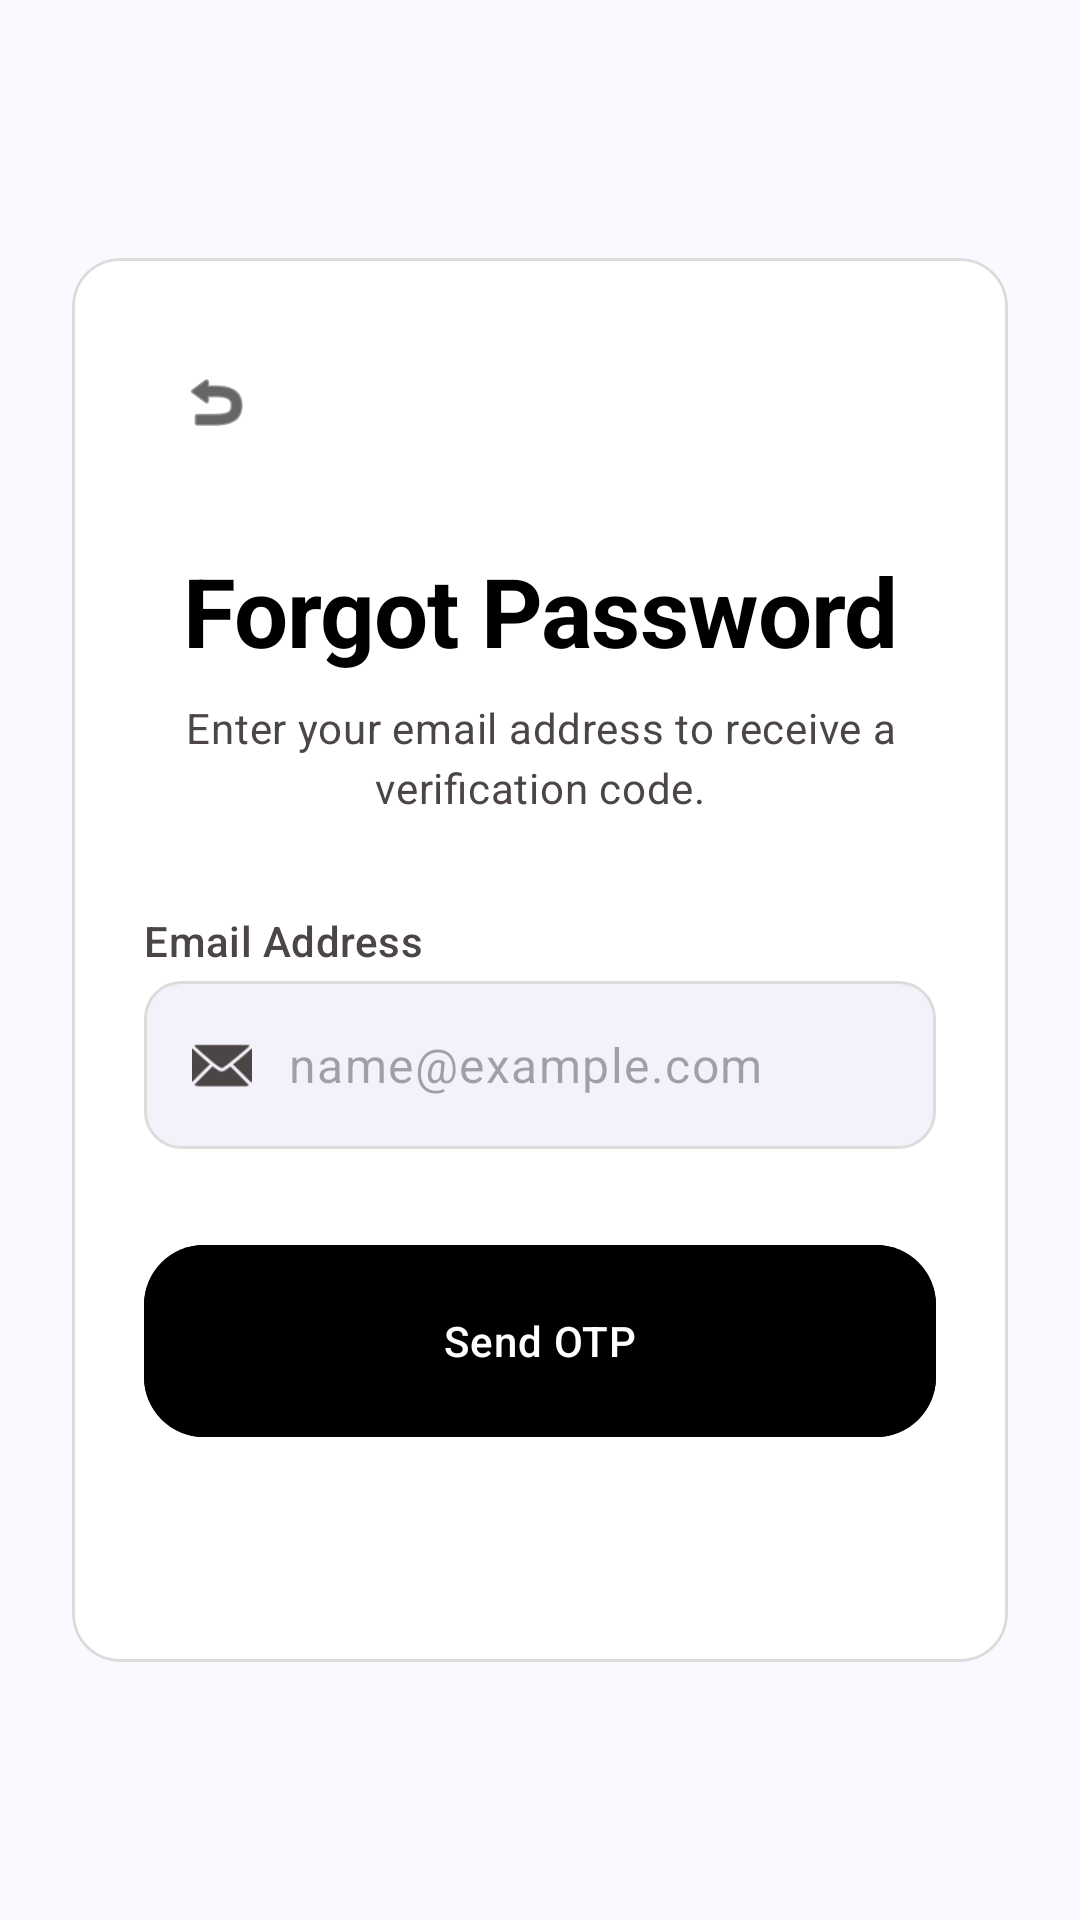

Produce the Android XML layout that renders to this screen, including the resource entries it uses.
<!-- AndroidManifest.xml: application theme Theme.RideX -->
<!-- res/layout/activity_forgot_password.xml -->
<?xml version="1.0" encoding="utf-8"?>
<androidx.constraintlayout.widget.ConstraintLayout xmlns:android="http://schemas.android.com/apk/res/android"
    xmlns:app="http://schemas.android.com/apk/res-auto"
    xmlns:tools="http://schemas.android.com/tools"
    android:id="@+id/main"
    android:layout_width="match_parent"
    android:layout_height="match_parent"
    android:background="@color/background">

    <com.google.android.material.card.MaterialCardView
        android:id="@+id/cardForgot"
        style="@style/Widget.RideX.Card"
        android:layout_width="match_parent"
        android:layout_height="wrap_content"
        android:layout_margin="@dimen/spacing_lg"
        app:layout_constraintBottom_toBottomOf="parent"
        app:layout_constraintTop_toTopOf="parent">

        <androidx.constraintlayout.widget.ConstraintLayout
            android:layout_width="match_parent"
            android:layout_height="wrap_content"
            android:padding="@dimen/spacing_lg">

            <ImageView
                android:id="@+id/btnBack"
                android:layout_width="48dp"
                android:layout_height="48dp"
                android:background="?attr/selectableItemBackgroundBorderless"
                android:padding="12dp"
                android:src="@android:drawable/ic_menu_revert"
                app:layout_constraintStart_toStartOf="parent"
                app:layout_constraintTop_toTopOf="parent"
                android:contentDescription="@null"
                app:tint="@color/black" />

            <TextView
                android:id="@+id/tvTitle"
                style="@style/TextAppearance.RideX.HeadlineLarge"
                android:layout_width="wrap_content"
                android:layout_height="wrap_content"
                android:layout_marginTop="@dimen/spacing_lg"
                android:text="@string/forgot_password_title"
                android:textColor="@color/black"
                app:layout_constraintEnd_toEndOf="parent"
                app:layout_constraintStart_toStartOf="parent"
                app:layout_constraintTop_toBottomOf="@id/btnBack" />

            <TextView
                android:id="@+id/tvSubtitle"
                style="@style/TextAppearance.RideX.BodyMedium"
                android:layout_width="0dp"
                android:layout_height="wrap_content"
                android:layout_marginTop="@dimen/spacing_sm"
                android:gravity="center"
                android:text="@string/forgot_password_subtitle"
                android:textColor="@color/on_surface_variant"
                app:layout_constraintEnd_toEndOf="parent"
                app:layout_constraintStart_toStartOf="parent"
                app:layout_constraintTop_toBottomOf="@id/tvTitle" />

            <TextView
                android:id="@+id/tvEmailLabel"
                style="@style/TextAppearance.RideX.LabelLarge"
                android:layout_width="wrap_content"
                android:layout_height="wrap_content"
                android:layout_marginTop="32dp"
                android:text="@string/email_hint"
                android:textColor="@color/on_surface_variant"
                app:layout_constraintStart_toStartOf="parent"
                app:layout_constraintTop_toBottomOf="@id/tvSubtitle" />

            <EditText
                android:id="@+id/etEmail"
                style="@style/TextAppearance.RideX.BodyLarge"
                android:layout_width="match_parent"
                android:layout_height="56dp"
                android:layout_marginTop="@dimen/spacing_xs"
                android:background="@drawable/bg_input_field"
                android:hint="name@example.com"
                android:inputType="textEmailAddress"
                android:paddingHorizontal="@dimen/spacing_md"
                android:paddingStart="48dp"
                android:textColor="@color/black"
                app:layout_constraintTop_toBottomOf="@id/tvEmailLabel"
                tools:ignore="RtlSymmetry" />

            <ImageView
                android:layout_width="20dp"
                android:layout_height="20dp"
                android:layout_marginStart="@dimen/spacing_md"
                android:src="@android:drawable/ic_dialog_email"
                app:layout_constraintBottom_toBottomOf="@id/etEmail"
                app:layout_constraintStart_toStartOf="@id/etEmail"
                app:layout_constraintTop_toTopOf="@id/etEmail"
                android:contentDescription="@null"
                app:tint="@color/on_surface_variant" />

            <com.google.android.material.button.MaterialButton
                android:id="@+id/btnSendOtp"
                style="@style/Widget.RideX.Button"
                android:layout_width="match_parent"
                android:layout_height="64dp"
                android:layout_marginTop="32dp"
                android:backgroundTint="@color/black"
                android:text="@string/send_otp"
                android:textAllCaps="false"
                android:textColor="@color/white"
                app:cornerRadius="20dp"
                app:icon="@drawable/ic_arrow_forward"
                app:iconGravity="textEnd"
                app:layout_constraintTop_toBottomOf="@id/etEmail" />

            <TextView
                android:id="@+id/tvLogin"
                style="@style/TextAppearance.RideX.BodyMedium"
                android:layout_width="wrap_content"
                android:layout_height="wrap_content"
                android:layout_marginTop="@dimen/spacing_xl"
                android:textColor="@color/on_surface_variant"
                app:layout_constraintEnd_toEndOf="parent"
                app:layout_constraintStart_toStartOf="parent"
                app:layout_constraintTop_toBottomOf="@id/btnSendOtp"
                tools:text="Remember your password? Log in" />

        </androidx.constraintlayout.widget.ConstraintLayout>
    </com.google.android.material.card.MaterialCardView>
</androidx.constraintlayout.widget.ConstraintLayout>
<!-- resources referenced by this layout -->
<resources>
  <color name="background">#fbf8ff</color>
  <color name="black">#FF000000</color>
  <color name="on_surface_variant">#4c4546</color>
  <color name="white">#FFFFFFFF</color>
  <dimen name="spacing_lg">24dp</dimen>
  <dimen name="spacing_md">16dp</dimen>
  <dimen name="spacing_sm">8dp</dimen>
  <dimen name="spacing_xl">32dp</dimen>
  <dimen name="spacing_xs">4dp</dimen>
  <string name="email_hint">Email Address</string>
  <string name="forgot_password_subtitle">Enter your email address to receive a verification code.</string>
  <string name="forgot_password_title">Forgot Password</string>
  <string name="send_otp">Send OTP</string>
  <style name="TextAppearance.RideX.BodyLarge" parent="TextAppearance.Material3.BodyLarge">
          <item name="android:textSize">16sp</item>
      </style>
  <style name="TextAppearance.RideX.BodyMedium" parent="TextAppearance.Material3.BodyMedium">
          <item name="android:textSize">14sp</item>
      </style>
  <style name="TextAppearance.RideX.LabelLarge" parent="TextAppearance.Material3.LabelLarge">
          <item name="android:textSize">14sp</item>
          <item name="android:letterSpacing">0.01</item>
      </style>
  <style name="Theme.RideX" parent="Base.Theme.RideX" />
  <color name="secondary">#006e2f</color>
  <dimen name="rounded_md">12dp</dimen>
  <color name="input_bg">#F3F1F9</color>
  <color name="divider_color">#DCDCDC</color>
  <style name="ShapeAppearance.RideX.LargeComponent" parent="ShapeAppearance.Material3.LargeComponent">
          <item name="cornerFamily">rounded</item>
          <item name="cornerSize">@dimen/rounded_lg</item>
      </style>
  <dimen name="card_corner_radius">16dp</dimen>
  <dimen name="rounded_lg">16dp</dimen>
  <color name="primary">#000000</color>
  <color name="on_primary">#ffffff</color>
  <color name="primary_container">#1b1b1b</color>
  <color name="on_primary_container">#848484</color>
  <color name="on_secondary">#ffffff</color>
  <color name="secondary_container">#6bff8f</color>
  <color name="on_secondary_container">#007432</color>
  <color name="tertiary">#000000</color>
  <color name="on_tertiary">#ffffff</color>
  <color name="tertiary_container">#1a1c1d</color>
  <color name="on_tertiary_container">#838485</color>
  <color name="error">#ba1a1a</color>
  <color name="on_error">#ffffff</color>
  <color name="error_container">#ffdad6</color>
  <color name="on_error_container">#93000a</color>
  <color name="on_background">#1a1b22</color>
  <color name="surface">#fbf8ff</color>
  <color name="on_surface">#1a1b22</color>
  <color name="surface_variant">#e3e1ec</color>
  <color name="outline">#7e7576</color>
  <color name="outline_variant">#cfc4c5</color>
  <style name="ShapeAppearance.RideX.SmallComponent" parent="ShapeAppearance.Material3.SmallComponent">
          <item name="cornerFamily">rounded</item>
          <item name="cornerSize">@dimen/rounded_sm</item>
      </style>
  <style name="ShapeAppearance.RideX.MediumComponent" parent="ShapeAppearance.Material3.MediumComponent">
          <item name="cornerFamily">rounded</item>
          <item name="cornerSize">@dimen/rounded_md</item>
      </style>
  <style name="TextAppearance.RideX.TitleLarge" parent="TextAppearance.Material3.TitleLarge">
          <item name="android:textSize">22sp</item>
          <item name="android:textStyle">bold</item>
      </style>
  <style name="TextAppearance.RideX.LabelSmall" parent="TextAppearance.Material3.LabelSmall">
          <item name="android:textSize">11sp</item>
          <item name="android:letterSpacing">0.05</item>
      </style>
  <style name="Widget.RideX.BottomNavigationView" parent="Widget.Material3.BottomNavigationView">
          <item name="itemActiveIndicatorStyle">@style/Widget.RideX.BottomNavigationView.ActiveIndicator</item>
      </style>
  <dimen name="rounded_sm">4dp</dimen>
  <color name="secondary_fixed">#6bff8f</color>
</resources>
